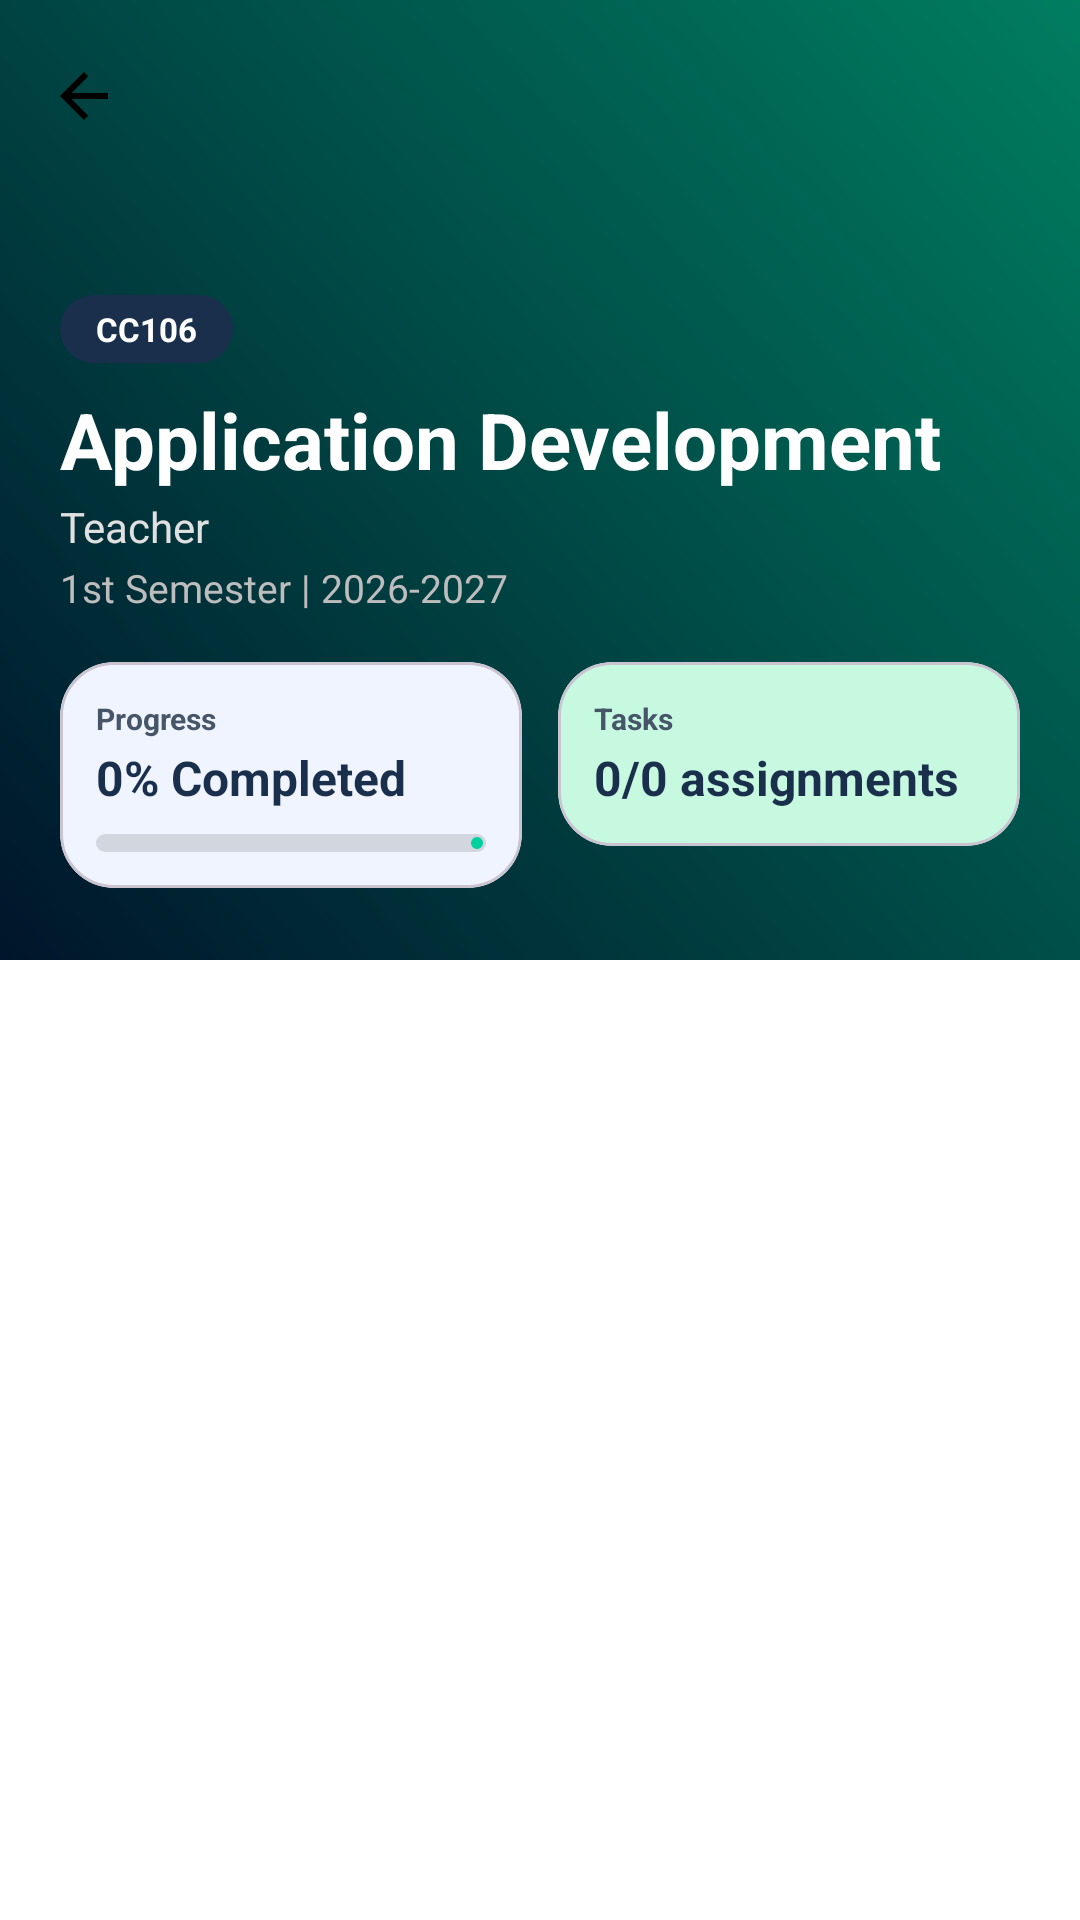

Reconstruct the res/layout file that produces this screen, plus the resources it refers to.
<!-- AndroidManifest.xml: application theme Theme.Scholaria -->
<!-- res/layout/activity_course_details.xml -->
<?xml version="1.0" encoding="utf-8"?>
<androidx.coordinatorlayout.widget.CoordinatorLayout xmlns:android="http://schemas.android.com/apk/res/android"
    xmlns:app="http://schemas.android.com/apk/res-auto"
    xmlns:tools="http://schemas.android.com/tools"
    android:layout_width="match_parent"
    android:layout_height="match_parent"
    android:background="@color/dash_bg"
    tools:context=".activities.CourseDetailsActivity">

    <com.google.android.material.appbar.AppBarLayout
        android:id="@+id/appBarLayout"
        android:layout_width="match_parent"
        android:layout_height="wrap_content"
        android:background="@color/dash_bg">

        <com.google.android.material.appbar.CollapsingToolbarLayout
            android:id="@+id/collapsingToolbar"
            android:layout_width="match_parent"
            android:layout_height="320dp"
            app:contentScrim="@color/primary_dark"
            app:layout_scrollFlags="scroll|exitUntilCollapsed"
            app:titleEnabled="false">

            <ImageView
                android:id="@+id/ivCourseBanner"
                android:layout_width="match_parent"
                android:layout_height="match_parent"
                android:scaleType="centerCrop"
                android:src="@drawable/course_banner_placeholder"
                app:layout_collapseMode="parallax" />

            <View
                android:layout_width="match_parent"
                android:layout_height="match_parent"
                android:background="#66000000" />

            <androidx.appcompat.widget.Toolbar
                android:id="@+id/toolbar"
                android:layout_width="match_parent"
                android:layout_height="?attr/actionBarSize"
                android:background="@android:color/transparent"
                app:layout_collapseMode="pin"
                app:navigationIcon="@drawable/ic_back" />

            <LinearLayout
                android:layout_width="match_parent"
                android:layout_height="wrap_content"
                android:layout_gravity="bottom"
                android:orientation="vertical"
                android:paddingHorizontal="20dp"
                android:paddingBottom="24dp"
                app:layout_collapseMode="parallax">

                <TextView
                    android:id="@+id/tvCourseCode"
                    android:layout_width="wrap_content"
                    android:layout_height="wrap_content"
                    android:background="@drawable/badge_bg_dark"
                    android:paddingHorizontal="12dp"
                    android:paddingVertical="4dp"
                    android:text="CC106"
                    android:textColor="@color/white"
                    android:textSize="11sp"
                    android:textStyle="bold" />

                <TextView
                    android:id="@+id/tvCourseTitle"
                    android:layout_width="match_parent"
                    android:layout_height="wrap_content"
                    android:layout_marginTop="8dp"
                    android:text="Application Development"
                    android:textColor="@color/white"
                    android:textSize="26sp"
                    android:textStyle="bold" />

                <TextView
                    android:id="@+id/tvCourseTeacher"
                    android:layout_width="wrap_content"
                    android:layout_height="wrap_content"
                    android:layout_marginTop="2dp"
                    android:text="Teacher"
                    android:textColor="#E0E0E0"
                    android:textSize="14sp" />

                <TextView
                    android:id="@+id/tvCourseTerm"
                    android:layout_width="wrap_content"
                    android:layout_height="wrap_content"
                    android:layout_marginTop="2dp"
                    android:text="1st Semester | 2026-2027"
                    android:textColor="#BDBDBD"
                    android:textSize="13sp" />

                <LinearLayout
                    android:layout_width="match_parent"
                    android:layout_height="wrap_content"
                    android:layout_marginTop="16dp"
                    android:orientation="horizontal">

                    <com.google.android.material.card.MaterialCardView
                        android:layout_width="0dp"
                        android:layout_height="wrap_content"
                        android:layout_marginEnd="6dp"
                        android:layout_weight="1"
                        app:cardBackgroundColor="@color/fixed_card_bg_blue"
                        app:cardCornerRadius="18dp"
                        app:cardElevation="0dp">

                        <LinearLayout
                            android:layout_width="match_parent"
                            android:layout_height="wrap_content"
                            android:orientation="vertical"
                            android:padding="12dp">

                            <TextView
                                android:layout_width="wrap_content"
                                android:layout_height="wrap_content"
                                android:text="Progress"
                                android:textColor="@color/fixed_card_text_secondary"
                                android:textSize="10sp"
                                android:textStyle="bold" />

                            <TextView
                                android:id="@+id/tvProgressLabel"
                                android:layout_width="wrap_content"
                                android:layout_height="wrap_content"
                                android:layout_marginTop="2dp"
                                android:text="0% Completed"
                                android:textColor="@color/fixed_card_text_primary"
                                android:textSize="16sp"
                                android:textStyle="bold" />

                            <com.google.android.material.progressindicator.LinearProgressIndicator
                                android:id="@+id/courseProgress"
                                android:layout_width="match_parent"
                                android:layout_height="wrap_content"
                                android:layout_marginTop="8dp"
                                android:progress="0"
                                app:indicatorColor="@color/dash_teal"
                                app:trackColor="#20000000"
                                app:trackCornerRadius="4dp"
                                app:trackThickness="6dp" />
                        </LinearLayout>
                    </com.google.android.material.card.MaterialCardView>

                    <com.google.android.material.card.MaterialCardView
                        android:layout_width="0dp"
                        android:layout_height="wrap_content"
                        android:layout_marginStart="6dp"
                        android:layout_weight="1"
                        app:cardBackgroundColor="@color/fixed_card_bg_mint"
                        app:cardCornerRadius="18dp"
                        app:cardElevation="0dp">

                        <LinearLayout
                            android:layout_width="match_parent"
                            android:layout_height="wrap_content"
                            android:orientation="vertical"
                            android:padding="12dp">

                            <TextView
                                android:layout_width="wrap_content"
                                android:layout_height="wrap_content"
                                android:text="Tasks"
                                android:textColor="@color/fixed_card_text_secondary"
                                android:textSize="10sp"
                                android:textStyle="bold" />

                            <TextView
                                android:id="@+id/tvAssignmentsSummary"
                                android:layout_width="wrap_content"
                                android:layout_height="wrap_content"
                                android:layout_marginTop="2dp"
                                android:text="0/0 assignments"
                                android:textColor="@color/fixed_card_text_primary"
                                android:textSize="16sp"
                                android:textStyle="bold" />
                        </LinearLayout>
                    </com.google.android.material.card.MaterialCardView>
                </LinearLayout>
            </LinearLayout>
        </com.google.android.material.appbar.CollapsingToolbarLayout>

        <com.google.android.material.tabs.TabLayout
            android:id="@+id/courseTabLayout"
            android:layout_width="match_parent"
            android:layout_height="wrap_content"
            android:background="@color/dash_bg"
            app:tabIndicatorColor="@color/dash_teal"
            app:tabIndicatorFullWidth="false"
            app:tabMode="scrollable"
            app:tabSelectedTextColor="@color/dash_teal"
            app:tabTextColor="@color/dash_text_gray" />
    </com.google.android.material.appbar.AppBarLayout>

    <androidx.viewpager2.widget.ViewPager2
        android:id="@+id/courseViewPager"
        android:layout_width="match_parent"
        android:layout_height="match_parent"
        android:background="@color/dash_bg"
        app:layout_behavior="@string/appbar_scrolling_view_behavior" />

</androidx.coordinatorlayout.widget.CoordinatorLayout>
<!-- resources referenced by this layout -->
<resources>
  <color name="dash_bg">#FFFFFF</color>
  <color name="dash_teal">#00D1A0</color>
  <color name="dash_text_gray">#475569</color>
  <color name="fixed_card_bg_blue">#F0F4FF</color>
  <color name="fixed_card_bg_mint">#C7F9E1</color>
  <color name="fixed_card_text_primary">#1A2F4B</color>
  <color name="fixed_card_text_secondary">#475569</color>
  <color name="primary_dark">#002347</color>
  <color name="white">#FFFFFFFF</color>
  <!-- drawable badge_bg_dark (drawable) -->
  <?xml version="1.0" encoding="utf-8"?>
  <shape xmlns:android="http://schemas.android.com/apk/res/android">
      <solid android:color="@color/fixed_card_badge_bg" />
      <corners android:radius="16dp" />
  </shape>
  <!-- drawable course_banner_placeholder (drawable) -->
  <?xml version="1.0" encoding="utf-8"?>
  <shape xmlns:android="http://schemas.android.com/apk/res/android">
      <gradient
          android:angle="45"
          android:endColor="@color/dash_teal"
          android:startColor="@color/primary_dark"
          android:type="linear" />
  </shape>
  <!-- drawable ic_back (drawable) -->
  <?xml version="1.0" encoding="utf-8"?>
  <vector xmlns:android="http://schemas.android.com/apk/res/android"
      android:width="24dp"
      android:height="24dp"
      android:viewportWidth="24"
      android:viewportHeight="24">
      <path
          android:fillColor="#000000"
          android:pathData="M20,11H7.83l5.59,-5.59L12,4l-8,8 8,8 1.41,-1.41L7.83,13H20V11Z" />
  </vector>
  <style name="Theme.Scholaria" parent="Base.Theme.Scholaria" />
  <color name="fixed_card_badge_bg">#1A2F4B</color>
  <style name="Base.Theme.Scholaria" parent="Theme.Material3.DayNight.NoActionBar">
          
          <item name="colorPrimary">@color/primary_dark</item>
          <item name="colorOnPrimary">@color/white</item>
          <item name="colorPrimaryContainer">@color/primary_dark</item>
          <item name="colorOnPrimaryContainer">@color/white</item>
  
          
          <item name="android:statusBarColor">@color/dash_bg</item>
          <item name="android:windowLightStatusBar">true</item>
      </style>
</resources>
